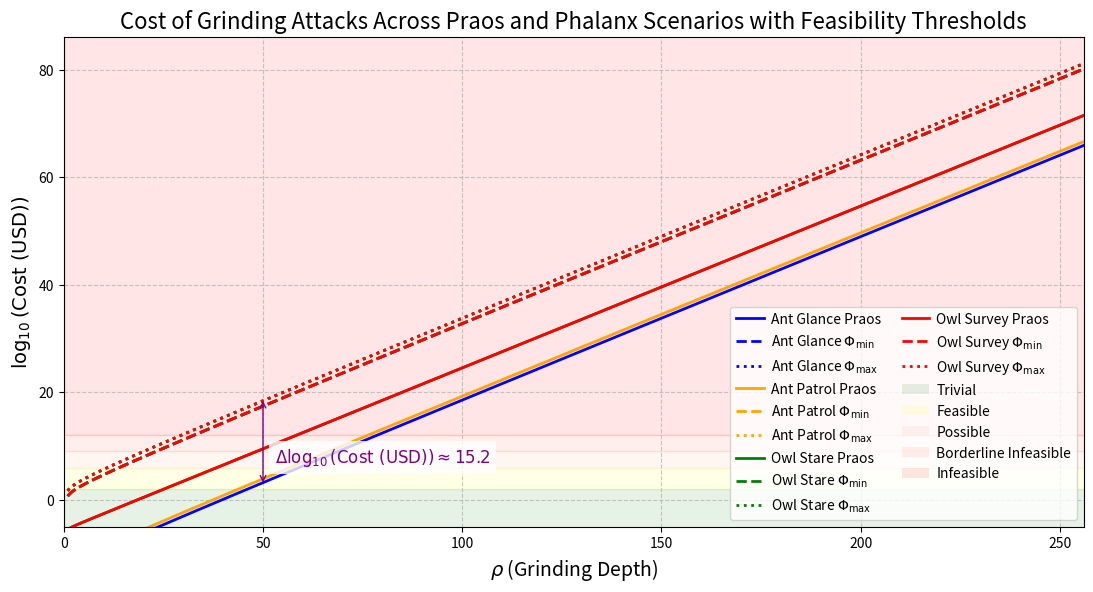

Here is the Python script that generated this plot:
import numpy as np
import matplotlib.pyplot as plt
from matplotlib.patches import Patch

# Define the range for rho (Grinding Depth), starting at 1 to avoid underflow issues
rho = np.linspace(1, 256, 1000)  # 1000 points for smooth curve, starts at 1, ends at 256

# Define f and cost per CPU-hour
f = 0.05
cost_per_cpu_hour = 0.01  # $0.01 per CPU-hour

# Compute w_O in seconds for each rho
w_O = 20 * (2 * rho - 1)  # w_O = (2 * rho - 1) / f, f = 0.05
w_O_hours = w_O / 3600  # Convert to hours for cost calculation

# Define N_CPU functions for Praos scenarios (original)
def ant_glance_praos(rho):
    return 5e-10 * 2**(rho - 1) + 1.8e-11 * 2**(rho - 1)

def ant_patrol_praos(rho):
    return 5e-10 * 2**(rho - 1) + 2.16e-9 * 2**(rho - 1)

def owl_stare_praos(rho):
    return 5e-10 * 2**(rho - 1) + 1.8e-11 * 2**(rho - 1) + 5e-2 * 2**(rho - 1) / rho

def owl_survey_praos(rho):
    return 5e-10 * 2**(rho - 1) + 2.16e-9 * 2**(rho - 1) + 5e-2 * 2**(rho - 1) / rho

# Define N_CPU functions for Phalanx scenarios (Phi_min and Phi_max)
# Phi_min: T_Phi = 4.32e4 * 2^rho
# Phi_max: T_Phi = 4.32e5 * 2^rho
def ant_glance_phi_min(rho):
    return 5e-10 * 2**(rho - 1) + 1.8e-11 * 2**(rho - 1) + 4.32e4 * 2**rho

def ant_glance_phi_max(rho):
    return 5e-10 * 2**(rho - 1) + 1.8e-11 * 2**(rho - 1) + 4.32e5 * 2**rho

def ant_patrol_phi_min(rho):
    return 5e-10 * 2**(rho - 1) + 2.16e-9 * 2**(rho - 1) + 4.32e4 * 2**rho

def ant_patrol_phi_max(rho):
    return 5e-10 * 2**(rho - 1) + 2.16e-9 * 2**(rho - 1) + 4.32e5 * 2**rho

def owl_stare_phi_min(rho):
    return 5e-10 * 2**(rho - 1) + 1.8e-11 * 2**(rho - 1) + 5e-2 * 2**(rho - 1) / rho + 4.32e4 * 2**rho

def owl_stare_phi_max(rho):
    return 5e-10 * 2**(rho - 1) + 1.8e-11 * 2**(rho - 1) + 5e-2 * 2**(rho - 1) / rho + 4.32e5 * 2**rho

def owl_survey_phi_min(rho):
    return 5e-10 * 2**(rho - 1) + 2.16e-9 * 2**(rho - 1) + 5e-2 * 2**(rho - 1) / rho + 4.32e4 * 2**rho

def owl_survey_phi_max(rho):
    return 5e-10 * 2**(rho - 1) + 2.16e-9 * 2**(rho - 1) + 5e-2 * 2**(rho - 1) / rho + 4.32e5 * 2**rho

# Compute N_CPU for all scenarios
# Praos
n_cpu_ant_glance_praos = ant_glance_praos(rho)
n_cpu_ant_patrol_praos = ant_patrol_praos(rho)
n_cpu_owl_stare_praos = owl_stare_praos(rho)
n_cpu_owl_survey_praos = owl_survey_praos(rho)

# Phalanx Phi_min
n_cpu_ant_glance_phi_min = ant_glance_phi_min(rho)
n_cpu_ant_patrol_phi_min = ant_patrol_phi_min(rho)
n_cpu_owl_stare_phi_min = owl_stare_phi_min(rho)
n_cpu_owl_survey_phi_min = owl_survey_phi_min(rho)

# Phalanx Phi_max
n_cpu_ant_glance_phi_max = ant_glance_phi_max(rho)
n_cpu_ant_patrol_phi_max = ant_patrol_phi_max(rho)
n_cpu_owl_stare_phi_max = owl_stare_phi_max(rho)
n_cpu_owl_survey_phi_max = owl_survey_phi_max(rho)

# Compute cost in USD for all scenarios
# Praos
cost_ant_glance_praos = n_cpu_ant_glance_praos * cost_per_cpu_hour * w_O_hours
cost_ant_patrol_praos = n_cpu_ant_patrol_praos * cost_per_cpu_hour * w_O_hours
cost_owl_stare_praos = n_cpu_owl_stare_praos * cost_per_cpu_hour * w_O_hours
cost_owl_survey_praos = n_cpu_owl_survey_praos * cost_per_cpu_hour * w_O_hours

# Phalanx Phi_min
cost_ant_glance_phi_min = n_cpu_ant_glance_phi_min * cost_per_cpu_hour * w_O_hours
cost_ant_patrol_phi_min = n_cpu_ant_patrol_phi_min * cost_per_cpu_hour * w_O_hours
cost_owl_stare_phi_min = n_cpu_owl_stare_phi_min * cost_per_cpu_hour * w_O_hours
cost_owl_survey_phi_min = n_cpu_owl_survey_phi_min * cost_per_cpu_hour * w_O_hours

# Phalanx Phi_max
cost_ant_glance_phi_max = n_cpu_ant_glance_phi_max * cost_per_cpu_hour * w_O_hours
cost_ant_patrol_phi_max = n_cpu_ant_patrol_phi_max * cost_per_cpu_hour * w_O_hours
cost_owl_stare_phi_max = n_cpu_owl_stare_phi_max * cost_per_cpu_hour * w_O_hours
cost_owl_survey_phi_max = n_cpu_owl_survey_phi_max * cost_per_cpu_hour * w_O_hours

# Calculate log10(Cost) for all scenarios, adding a small epsilon to avoid log of zero
epsilon = 1e-100  # Small positive value to prevent log(0)
log_cost_ant_glance_praos = np.log10(np.maximum(cost_ant_glance_praos, epsilon))
log_cost_ant_patrol_praos = np.log10(np.maximum(cost_ant_patrol_praos, epsilon))
log_cost_owl_stare_praos = np.log10(np.maximum(cost_owl_stare_praos, epsilon))
log_cost_owl_survey_praos = np.log10(np.maximum(cost_owl_survey_praos, epsilon))

log_cost_ant_glance_phi_min = np.log10(np.maximum(cost_ant_glance_phi_min, epsilon))
log_cost_ant_patrol_phi_min = np.log10(np.maximum(cost_ant_patrol_phi_min, epsilon))
log_cost_owl_stare_phi_min = np.log10(np.maximum(cost_owl_stare_phi_min, epsilon))
log_cost_owl_survey_phi_min = np.log10(np.maximum(cost_owl_survey_phi_min, epsilon))

log_cost_ant_glance_phi_max = np.log10(np.maximum(cost_ant_glance_phi_max, epsilon))
log_cost_ant_patrol_phi_max = np.log10(np.maximum(cost_ant_patrol_phi_max, epsilon))
log_cost_owl_stare_phi_max = np.log10(np.maximum(cost_owl_stare_phi_max, epsilon))
log_cost_owl_survey_phi_max = np.log10(np.maximum(cost_owl_survey_phi_max, epsilon))

# Create the plot with improved aesthetics
plt.figure(figsize=(12, 7))
# Plot Praos scenarios with solid lines
plt.plot(rho, log_cost_ant_glance_praos, label='Ant Glance Praos', color='blue', linewidth=2)
plt.plot(rho, log_cost_ant_patrol_praos, label='Ant Patrol Praos', color='orange', linewidth=2)
plt.plot(rho, log_cost_owl_stare_praos, label='Owl Stare Praos', color='green', linewidth=2)
plt.plot(rho, log_cost_owl_survey_praos, label='Owl Survey Praos', color='red', linewidth=2)
# Plot Phalanx Phi_min scenarios with dashed lines
plt.plot(rho, log_cost_ant_glance_phi_min, label='Ant Glance $\Phi_{\\text{min}}$', color='blue', linestyle='--', linewidth=2)
plt.plot(rho, log_cost_ant_patrol_phi_min, label='Ant Patrol $\Phi_{\\text{min}}$', color='orange', linestyle='--', linewidth=2)
plt.plot(rho, log_cost_owl_stare_phi_min, label='Owl Stare $\Phi_{\\text{min}}$', color='green', linestyle='--', linewidth=2)
plt.plot(rho, log_cost_owl_survey_phi_min, label='Owl Survey $\Phi_{\\text{min}}$', color='red', linestyle='--', linewidth=2)
# Plot Phalanx Phi_max scenarios with dotted lines
plt.plot(rho, log_cost_ant_glance_phi_max, label='Ant Glance $\Phi_{\\text{max}}$', color='blue', linestyle=':', linewidth=2)
plt.plot(rho, log_cost_ant_patrol_phi_max, label='Ant Patrol $\Phi_{\\text{max}}$', color='orange', linestyle=':', linewidth=2)
plt.plot(rho, log_cost_owl_stare_phi_max, label='Owl Stare $\Phi_{\\text{max}}$', color='green', linestyle=':', linewidth=2)
plt.plot(rho, log_cost_owl_survey_phi_max, label='Owl Survey $\Phi_{\\text{max}}$', color='red', linestyle=':', linewidth=2)

# Add feasibility threshold layers as horizontal spans based on log10(Cost USD)
plt.axhspan(-10, 2, color='green', alpha=0.1, label='Trivial')         # Trivial (< $100)
plt.axhspan(2, 6, color='yellow', alpha=0.1, label='Feasible')          # Feasible ($10,000 to $1M)
plt.axhspan(6, 9, color='#FFA07A', alpha=0.1, label='Possible')         # Possible ($1M to $1B) - Light salmon
plt.axhspan(9, 12, color='#FF6347', alpha=0.1, label='Borderline Infeasible')        # Borderline Infeasible ($1B to $1T) - Tomato
plt.axhspan(12, 90, color='red', alpha=0.1, label='Infeasible')           # Infeasible (> $1T) - Red

# Add labels and title with larger font
plt.xlabel('$\\rho$ (Grinding Depth)', fontsize=14)
plt.ylabel('$\\log_{10}(\\text{Cost (USD)})$', fontsize=14)
plt.title('Cost of Grinding Attacks Across Praos and Phalanx Scenarios with Feasibility Thresholds', fontsize=16)
plt.grid(True, linestyle='--', alpha=0.7)

# Set axis limits to ensure full range is visible
plt.xlim(0, 256)  # X-axis from 0 to 256
# Compute y_max considering all scenarios
valid_log_costs = np.concatenate([
    log_cost_ant_glance_praos[np.isfinite(log_cost_ant_glance_praos)],
    log_cost_ant_patrol_praos[np.isfinite(log_cost_ant_patrol_praos)],
    log_cost_owl_stare_praos[np.isfinite(log_cost_owl_stare_praos)],
    log_cost_owl_survey_praos[np.isfinite(log_cost_owl_survey_praos)],
    log_cost_ant_glance_phi_min[np.isfinite(log_cost_ant_glance_phi_min)],
    log_cost_ant_patrol_phi_min[np.isfinite(log_cost_ant_patrol_phi_min)],
    log_cost_owl_stare_phi_min[np.isfinite(log_cost_owl_stare_phi_min)],
    log_cost_owl_survey_phi_min[np.isfinite(log_cost_owl_survey_phi_min)],
    log_cost_ant_glance_phi_max[np.isfinite(log_cost_ant_glance_phi_max)],
    log_cost_ant_patrol_phi_max[np.isfinite(log_cost_ant_patrol_phi_max)],
    log_cost_owl_stare_phi_max[np.isfinite(log_cost_owl_stare_phi_max)],
    log_cost_owl_survey_phi_max[np.isfinite(log_cost_owl_survey_phi_max)]
])
y_max = np.max(valid_log_costs) + 5 if valid_log_costs.size > 0 else 90
plt.ylim(-5, y_max)  # Y-axis starts at -5

# Add annotation for the delta at rho = 50 (using Owl Survey Phi_max and Ant Glance Praos)
rho_idx = np.argmin(np.abs(rho - 50))
delta_log_cost = log_cost_owl_survey_phi_max[rho_idx] - log_cost_ant_glance_praos[rho_idx]
mid_y = log_cost_owl_survey_phi_max[rho_idx] - (delta_log_cost / 2) + 0.5

plt.annotate('', xy=(50, log_cost_owl_survey_phi_max[rho_idx]), xytext=(50, log_cost_ant_glance_praos[rho_idx]),
             arrowprops=dict(arrowstyle='<->', color='purple', lw=1, shrinkA=0, shrinkB=0))
plt.text(53, mid_y-3.5, f'$\\Delta \\log_{{10}}(\\text{{Cost (USD)}}) \\approx {delta_log_cost:.1f}$',
         fontsize=12, color='purple', bbox=dict(facecolor='white', alpha=0.8, edgecolor='none'),
         verticalalignment='center')

# Create a custom legend with all labels
legend_elements = [
    plt.Line2D([0], [0], color='blue', lw=2, label='Ant Glance Praos'),
    plt.Line2D([0], [0], color='blue', lw=2, linestyle='--', label='Ant Glance $\Phi_{\\text{min}}$'),
    plt.Line2D([0], [0], color='blue', lw=2, linestyle=':', label='Ant Glance $\Phi_{\\text{max}}$'),
    plt.Line2D([0], [0], color='orange', lw=2, label='Ant Patrol Praos'),
    plt.Line2D([0], [0], color='orange', lw=2, linestyle='--', label='Ant Patrol $\Phi_{\\text{min}}$'),
    plt.Line2D([0], [0], color='orange', lw=2, linestyle=':', label='Ant Patrol $\Phi_{\\text{max}}$'),
    plt.Line2D([0], [0], color='green', lw=2, label='Owl Stare Praos'),
    plt.Line2D([0], [0], color='green', lw=2, linestyle='--', label='Owl Stare $\Phi_{\\text{min}}$'),
    plt.Line2D([0], [0], color='green', lw=2, linestyle=':', label='Owl Stare $\Phi_{\\text{max}}$'),
    plt.Line2D([0], [0], color='red', lw=2, label='Owl Survey Praos'),
    plt.Line2D([0], [0], color='red', lw=2, linestyle='--', label='Owl Survey $\Phi_{\\text{min}}$'),
    plt.Line2D([0], [0], color='red', lw=2, linestyle=':', label='Owl Survey $\Phi_{\\text{max}}$'),
    Patch(facecolor='green', alpha=0.1, label='Trivial'),
    Patch(facecolor='yellow', alpha=0.1, label='Feasible'),
    Patch(facecolor='#FFA07A', alpha=0.1, label='Possible'),
    Patch(facecolor='#FF6347', alpha=0.1, label='Borderline Infeasible'),
    Patch(facecolor='red', alpha=0.1, label='Infeasible')
]
plt.legend(handles=legend_elements, fontsize=10, loc='lower right',
           bbox_to_anchor=(1, 0), ncol=2, handletextpad=0.5, columnspacing=1.5)

# Adjust layout to prevent overlap
plt.subplots_adjust(left=0.1, right=0.95, top=0.9, bottom=0.2)

# Save the combined plot
plt.savefig('grinding_depth_scenarios_cost_with_feasibility_layers_gradient_combined.png', dpi=300, bbox_inches='tight')
plt.show()